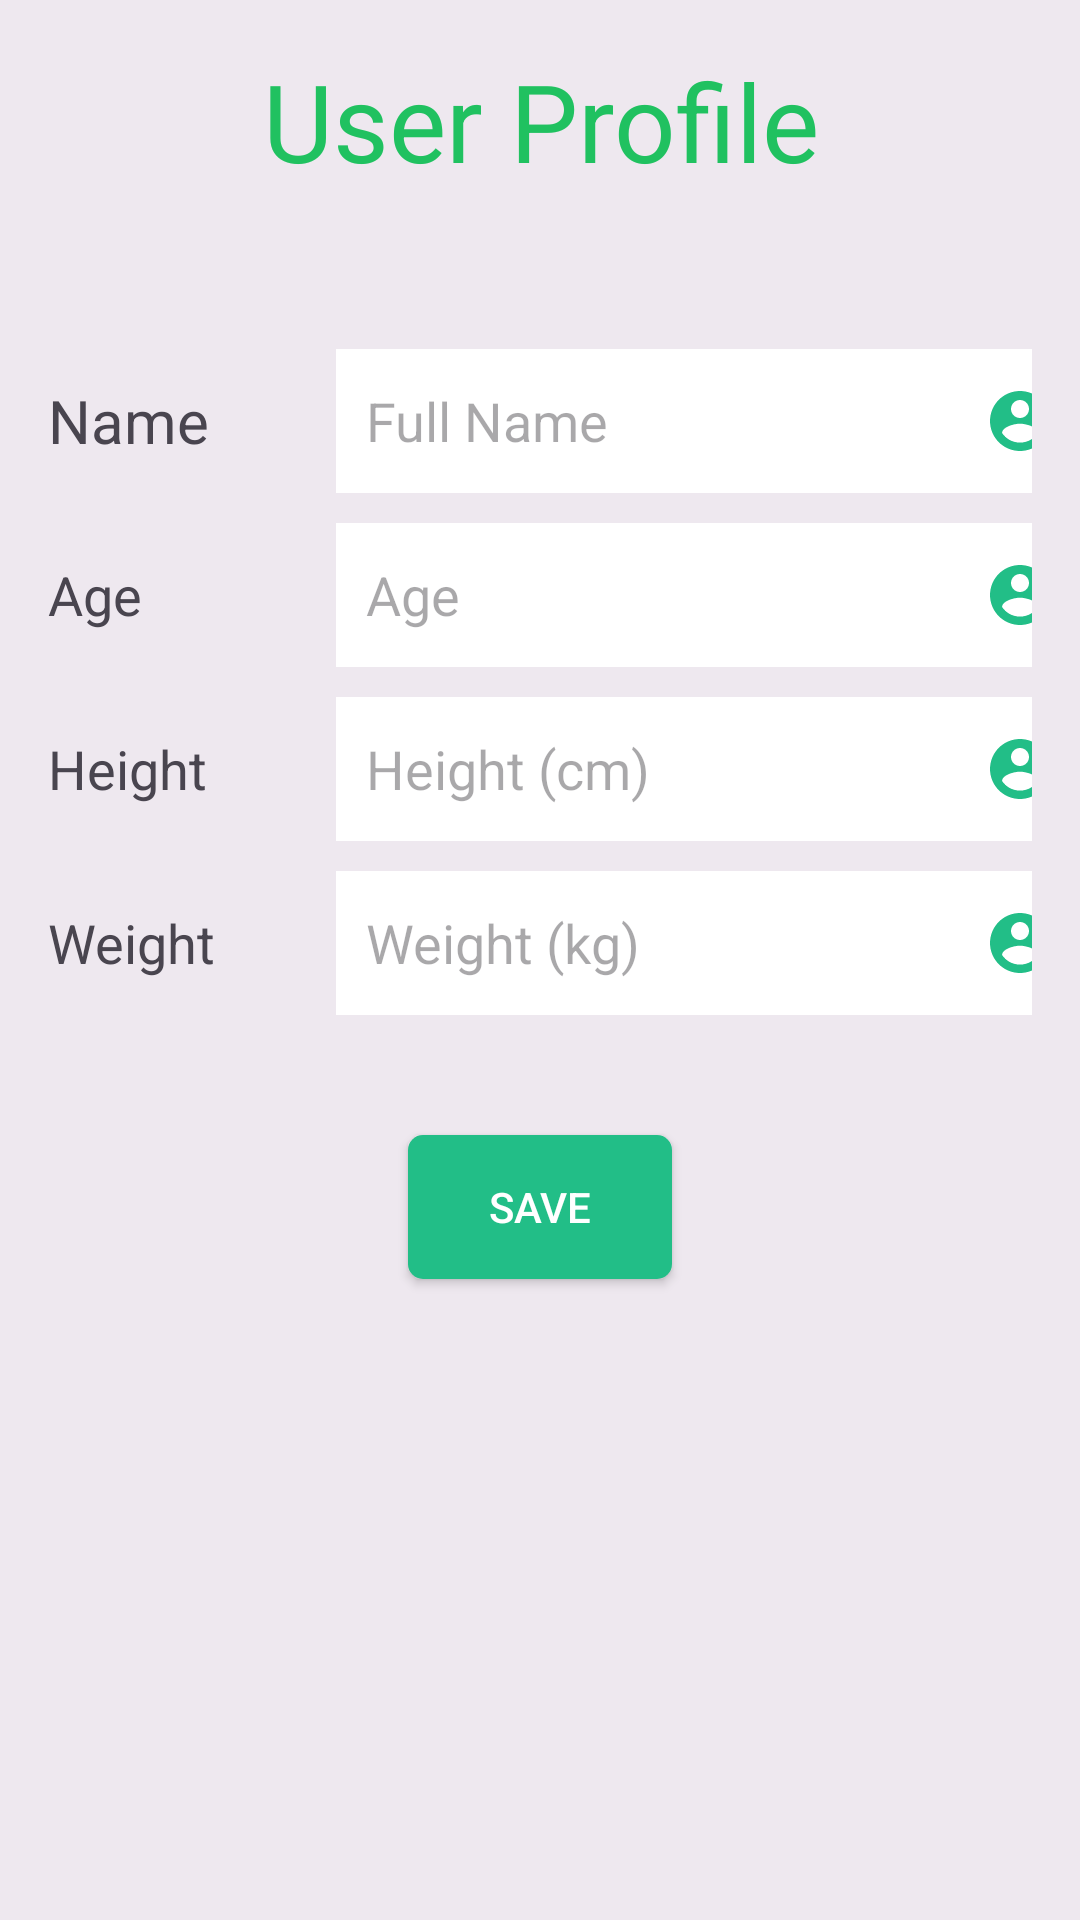

Produce the Android XML layout that renders to this screen, including the resource entries it uses.
<!-- AndroidManifest.xml: application theme Base.Theme.Light -->
<!-- res/layout/activity_user_profile.xml -->
<?xml version="1.0" encoding="utf-8"?>
<androidx.constraintlayout.widget.ConstraintLayout xmlns:android="http://schemas.android.com/apk/res/android"
	xmlns:app="http://schemas.android.com/apk/res-auto"
	xmlns:tools="http://schemas.android.com/tools"
	android:layout_width="match_parent"
	android:layout_height="match_parent"
	android:background="#10000000"
	android:padding="16dp">
	
	<TextView
		android:id="@+id/usrTitle"
		android:layout_width="match_parent"
		android:layout_height="wrap_content"
		android:gravity="center"
		android:text="@string/userProfile"
		android:textSize="36sp"
		android:textColor="@color/green"
		app:layout_constraintEnd_toEndOf="parent"
		app:layout_constraintStart_toStartOf="parent"
		app:layout_constraintTop_toTopOf="parent" />
	
	<TextView
		android:id="@+id/tvName"
		android:layout_width="80dp"
		android:layout_height="48dp"
		android:layout_marginTop="52dp"
		android:labelFor="@id/etName"
		android:text="@string/accName"
		android:textSize="20sp"
		android:gravity="center_vertical"
		app:layout_constraintStart_toStartOf="parent"
		app:layout_constraintTop_toBottomOf="@id/usrTitle" />
	
	<EditText
		android:id="@+id/etName"
		android:layout_width="250dp"
		android:layout_height="48dp"
		android:layout_marginStart="16dp"
		android:hint="Full Name"
		android:inputType="textPersonName"
		android:padding="10dp"
		android:background="#fff"
		android:drawableRight="@drawable/ic_account"
		app:layout_constraintStart_toEndOf="@id/tvName"
		app:layout_constraintTop_toTopOf="@id/tvName" />
	
	<TextView
		android:id="@+id/tvAge"
		android:layout_width="80dp"
		android:layout_height="48dp"
		android:gravity="center_vertical"
		android:labelFor="@id/etAge"
		android:text="@string/age"
		android:textSize="18sp"
		android:layout_marginTop="10dp"
		app:layout_constraintStart_toStartOf="parent"
		app:layout_constraintTop_toBottomOf="@id/tvName" />
	
	<EditText
		android:id="@+id/etAge"
		android:layout_width="250dp"
		android:layout_height="48dp"
		android:layout_marginStart="16dp"
		android:hint="@string/age"
		android:inputType="number"
		android:background="#fff"
		android:padding="10dp"
		
		android:drawableRight="@drawable/ic_account"
		app:layout_constraintStart_toEndOf="@id/tvAge"
		app:layout_constraintTop_toTopOf="@id/tvAge" />
	
	<TextView
		android:id="@+id/tvHeight"
		android:layout_width="80dp"
		android:layout_height="48dp"
		android:gravity="center_vertical"
		android:labelFor="@id/etHeight"
		android:text="@string/height"
		android:layout_marginTop="10dp"
		android:textSize="18sp"
		app:layout_constraintStart_toStartOf="parent"
		app:layout_constraintTop_toBottomOf="@id/tvAge" />
	<EditText
		android:id="@+id/etHeight"
		android:layout_width="250dp"
		android:layout_height="48dp"
		android:layout_marginStart="16dp"
		android:hint="Height (cm)"
		android:inputType="number"
		android:padding="10dp"
		android:background="#fff"
		android:drawableRight="@drawable/ic_account"
		app:layout_constraintStart_toEndOf="@id/tvHeight"
		app:layout_constraintTop_toTopOf="@id/tvHeight" />
	
	<TextView
		android:id="@+id/tvWeight"
		android:layout_width="80dp"
		android:layout_height="48dp"
		android:gravity="center_vertical"
		android:labelFor="@id/etWeight"
		android:layout_marginTop="10dp"
		android:text="@string/weight"
		android:textSize="18sp"
		app:layout_constraintStart_toStartOf="parent"
		app:layout_constraintTop_toBottomOf="@id/tvHeight" />
	
	<EditText
		android:id="@+id/etWeight"
		android:layout_width="250dp"
		android:layout_height="48dp"
		android:layout_marginStart="16dp"
		android:hint="Weight (kg)"
		android:inputType="number"
		android:background="#fff"
		android:padding="10dp"
		android:drawableRight="@drawable/ic_account"
		app:layout_constraintStart_toEndOf="@id/tvWeight"
		app:layout_constraintTop_toTopOf="@+id/tvWeight" />
	
	<androidx.appcompat.widget.AppCompatButton
		android:id="@+id/btnSave"
		android:layout_width="wrap_content"
		android:layout_height="wrap_content"
		android:layout_marginTop="40dp"
		android:text="@string/save"
		android:textColor="@color/white"
		android:background="@drawable/button_green"
		app:layout_constraintEnd_toEndOf="parent"
		app:layout_constraintStart_toStartOf="parent"
		app:layout_constraintTop_toBottomOf="@id/tvWeight" />

</androidx.constraintlayout.widget.ConstraintLayout>
<!-- resources referenced by this layout -->
<resources>
  <color name="green">#20C160</color>
  <color name="white">#FFFFFFFF</color>
  <!-- drawable button_green (drawable) -->
  <?xml version="1.0" encoding="utf-8"?>
  <shape xmlns:android="http://schemas.android.com/apk/res/android"
  	android:shape="rectangle" android:padding="10dp">
  	<solid android:color="#22BE87"/>
  	<corners android:radius="5dp"/>
  </shape>
  <!-- drawable ic_account (drawable) -->
  <vector xmlns:android="http://schemas.android.com/apk/res/android"
  	android:width="24dp"
  	android:height="24dp"
  	android:viewportWidth="24.0"
  	android:viewportHeight="24.0">
  	<path
  		android:fillColor="#FF22BE87"
  		android:pathData="M12,2C6.48,2 2,6.48 2,12s4.48,10 10,10 10,-4.48 10,-10S17.52,2 12,2zM12,5c1.66,0 3,1.34 3,3s-1.34,3 -3,3 -3,-1.34 -3,-3 1.34,-3 3,-3zM12,19.2c-2.5,0 -4.71,-1.28 -6,-3.22 0.03,-1.99 4,-3.08 6,-3.08 1.99,0 5.97,1.09 6,3.08 -1.29,1.94 -3.5,3.22 -6,3.22z"/>
  </vector>
  <string name="accName">Name</string>
  <string name="age">Age</string>
  <string name="height">Height</string>
  <string name="save">Save</string>
  <string name="userProfile">User Profile</string>
  <string name="weight">Weight</string>
  <style name="Base.Theme.Light" parent="Theme.Material3.Light" />
</resources>
